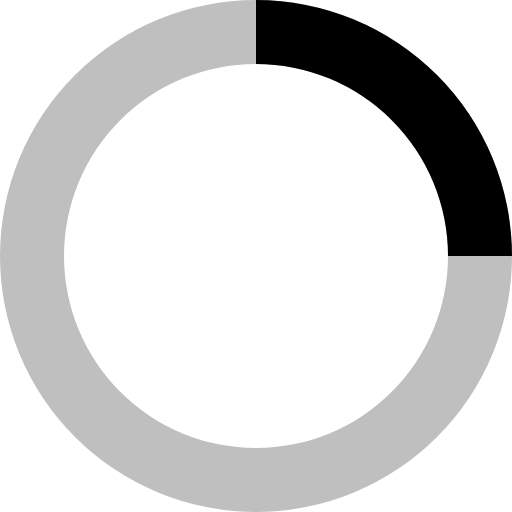
t = 0.00 s
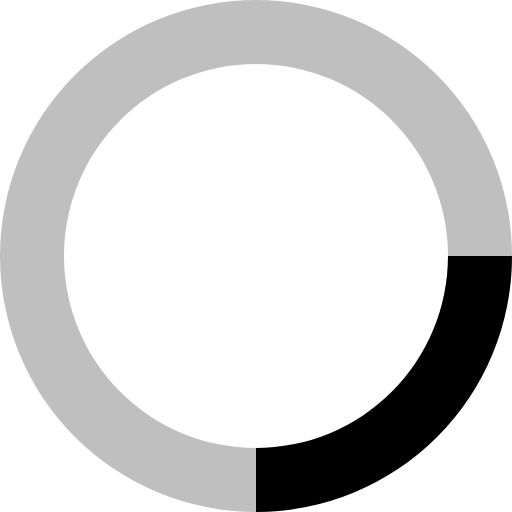
t = 0.15 s
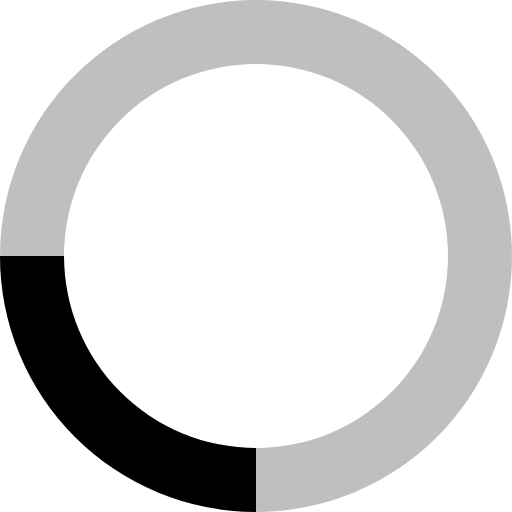
t = 0.30 s
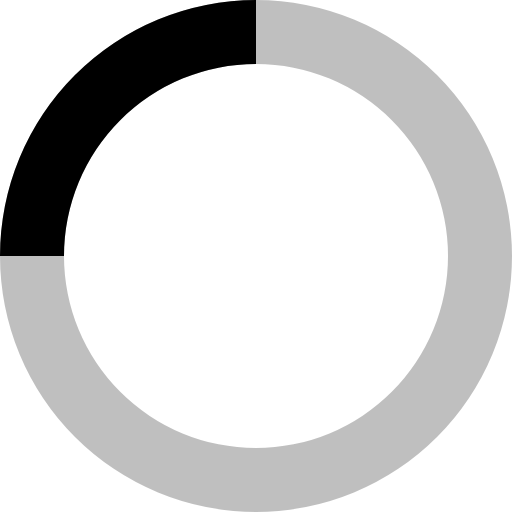
t = 0.45 s

The animated SVG that drew these frames (rendered in a browser with its animation timeline set to each time). Animation: 1 SMIL element (animateTransform=1); one cycle of 0.60 s, repeats indefinitely.

<svg xmlns="http://www.w3.org/2000/svg" viewBox="0 0 32 32" width="32" height="32" fill="black">
  <path opacity=".25" d="M16 0 A16 16 0 0 0 16 32 A16 16 0 0 0 16 0 M16 4 A12 12 0 0 1 16 28 A12 12 0 0 1 16 4"/>
  <path d="M16 0 A16 16 0 0 1 32 16 L28 16 A12 12 0 0 0 16 4z">
    <animateTransform attributeName="transform" type="rotate" from="0 16 16" to="360 16 16" dur="0.6s" repeatCount="indefinite" />
  </path>
</svg>
